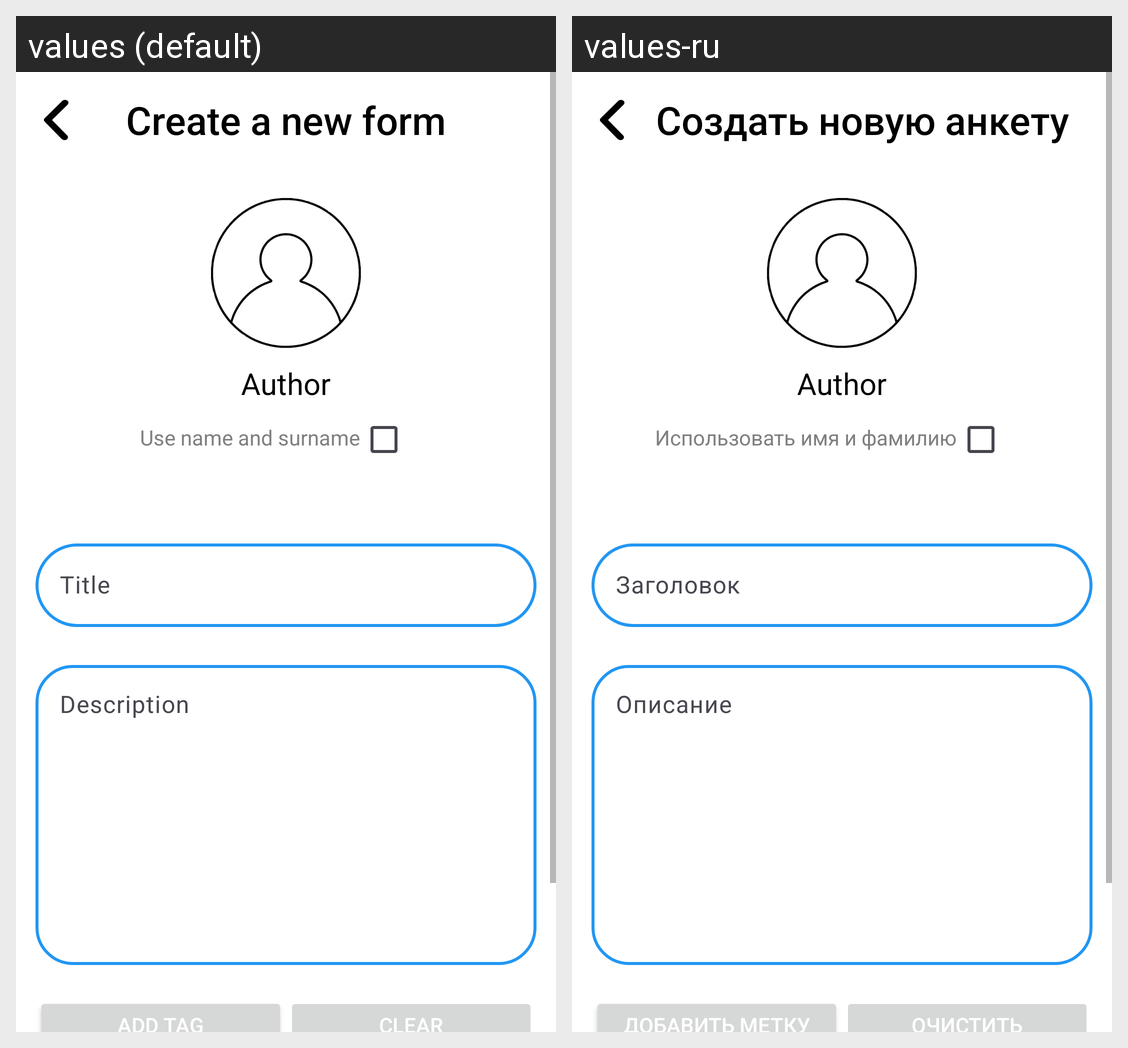

The Android screen above is rendered under two locales of the same app. Produce the string resources it draws, with the default and per-locale values.
Android screen res/layout/activity_create_form.xml rendered under 2 locales, left to right: values (default), values-ru. Device: Nexus 5 (rendered at 1080×1920; each locale shown at half size, 540×960, under a caption strip naming it); theme Theme.FindMe.
Strings drawn on this screen, with the default value and each locale's value (text and hints the layout hard-codes, and strings that could not be matched under every locale, appear in the picture but are not listed):

create_activity_title
  values: Create a new form
  values-ru: Создать новую анкету

use_name_and_surname
  values: Use name and surname
  values-ru: Использовать имя и фамилию

title_text
  values: Title
  values-ru: Заголовок

description_text
  values: Description
  values-ru: Описание

add_tag
  values: Add tag
  values-ru: Добавить метку

clear
  values: Clear
  values-ru: Очистить
